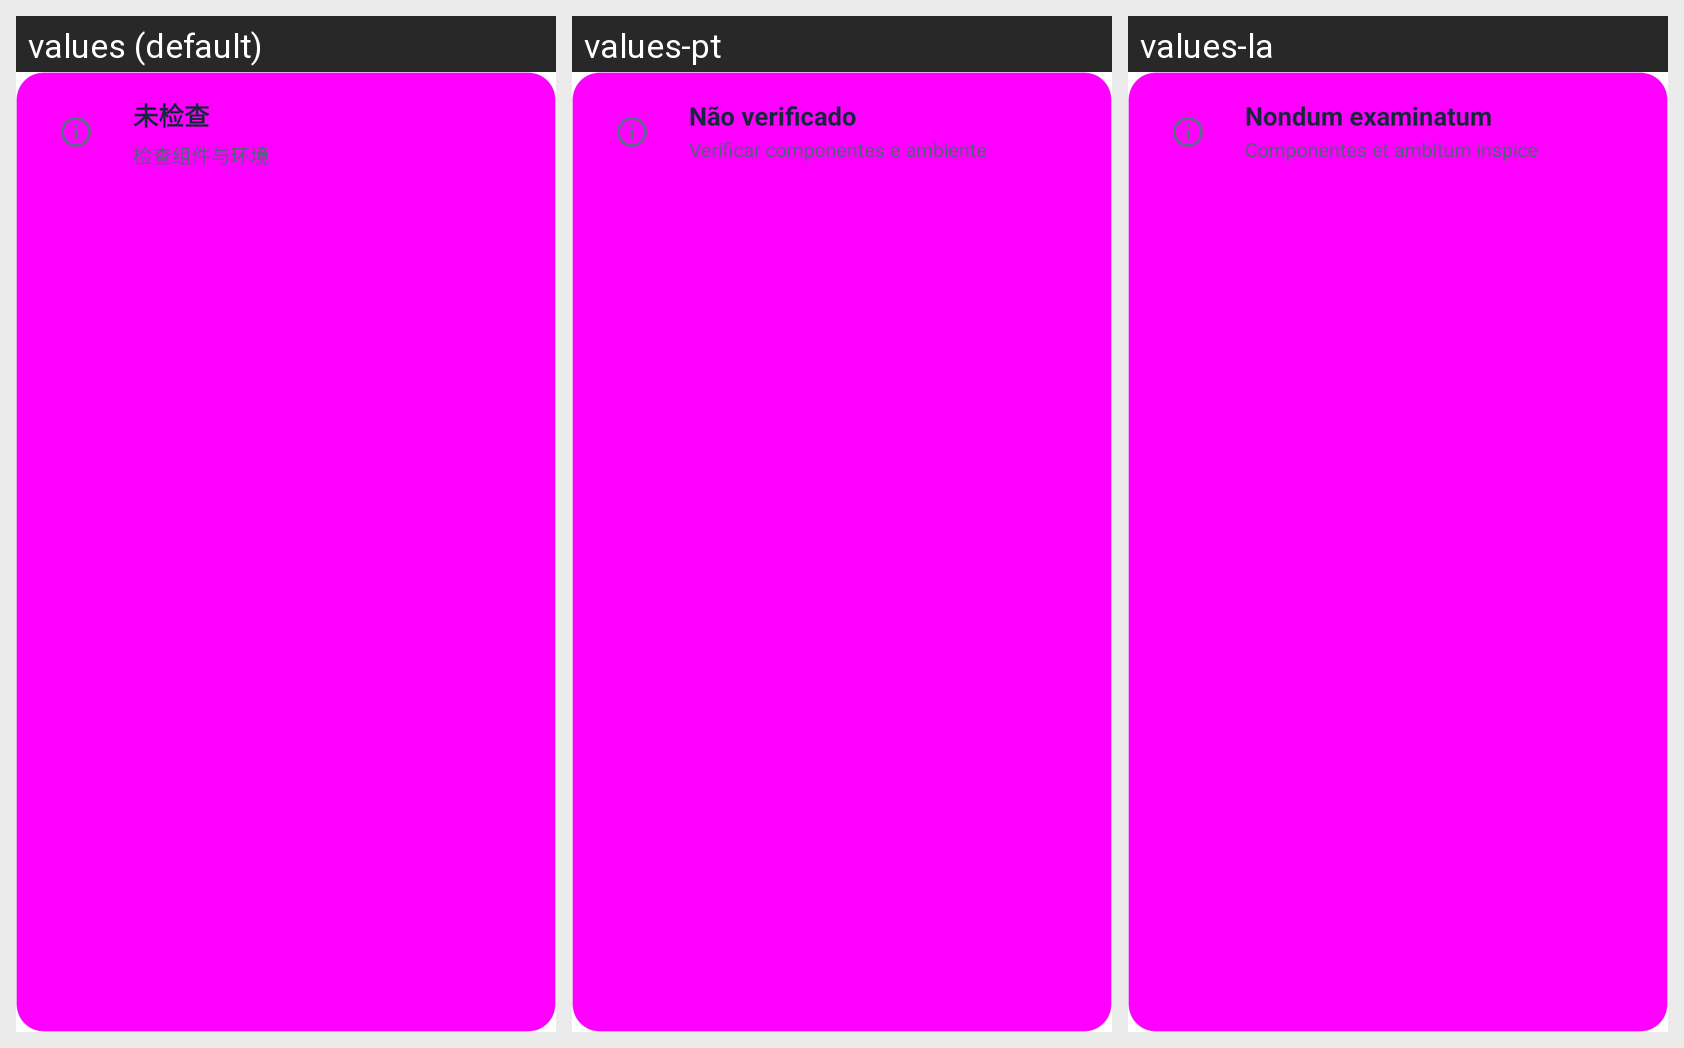

For this localized Android screen grid, give each drawn string resource with its value in every locale shown.
Android screen res/layout/diagnostic_hero.xml rendered under 3 locales, left to right: values (default), values-pt, values-la. Device: Nexus 5 (rendered at 1080×1920; each locale shown at half size, 540×960, under a caption strip naming it); theme Theme.DeepseekHarness.
Other locales in the repository, not shown: values-ar, values-en, values-fr, values-ja, values-ko, values-ru.
Strings drawn on this screen, with the default value and each locale's value (text and hints the layout hard-codes, and strings that could not be matched under every locale, appear in the picture but are not listed):

diag248_idle_title
  values: 未检查
  values-pt: Não verificado
  values-la: Nondum examinatum

diag248_idle_sub
  values: 检查组件与环境
  values-pt: Verificar componentes e ambiente
  values-la: Componentes et ambitum inspice
